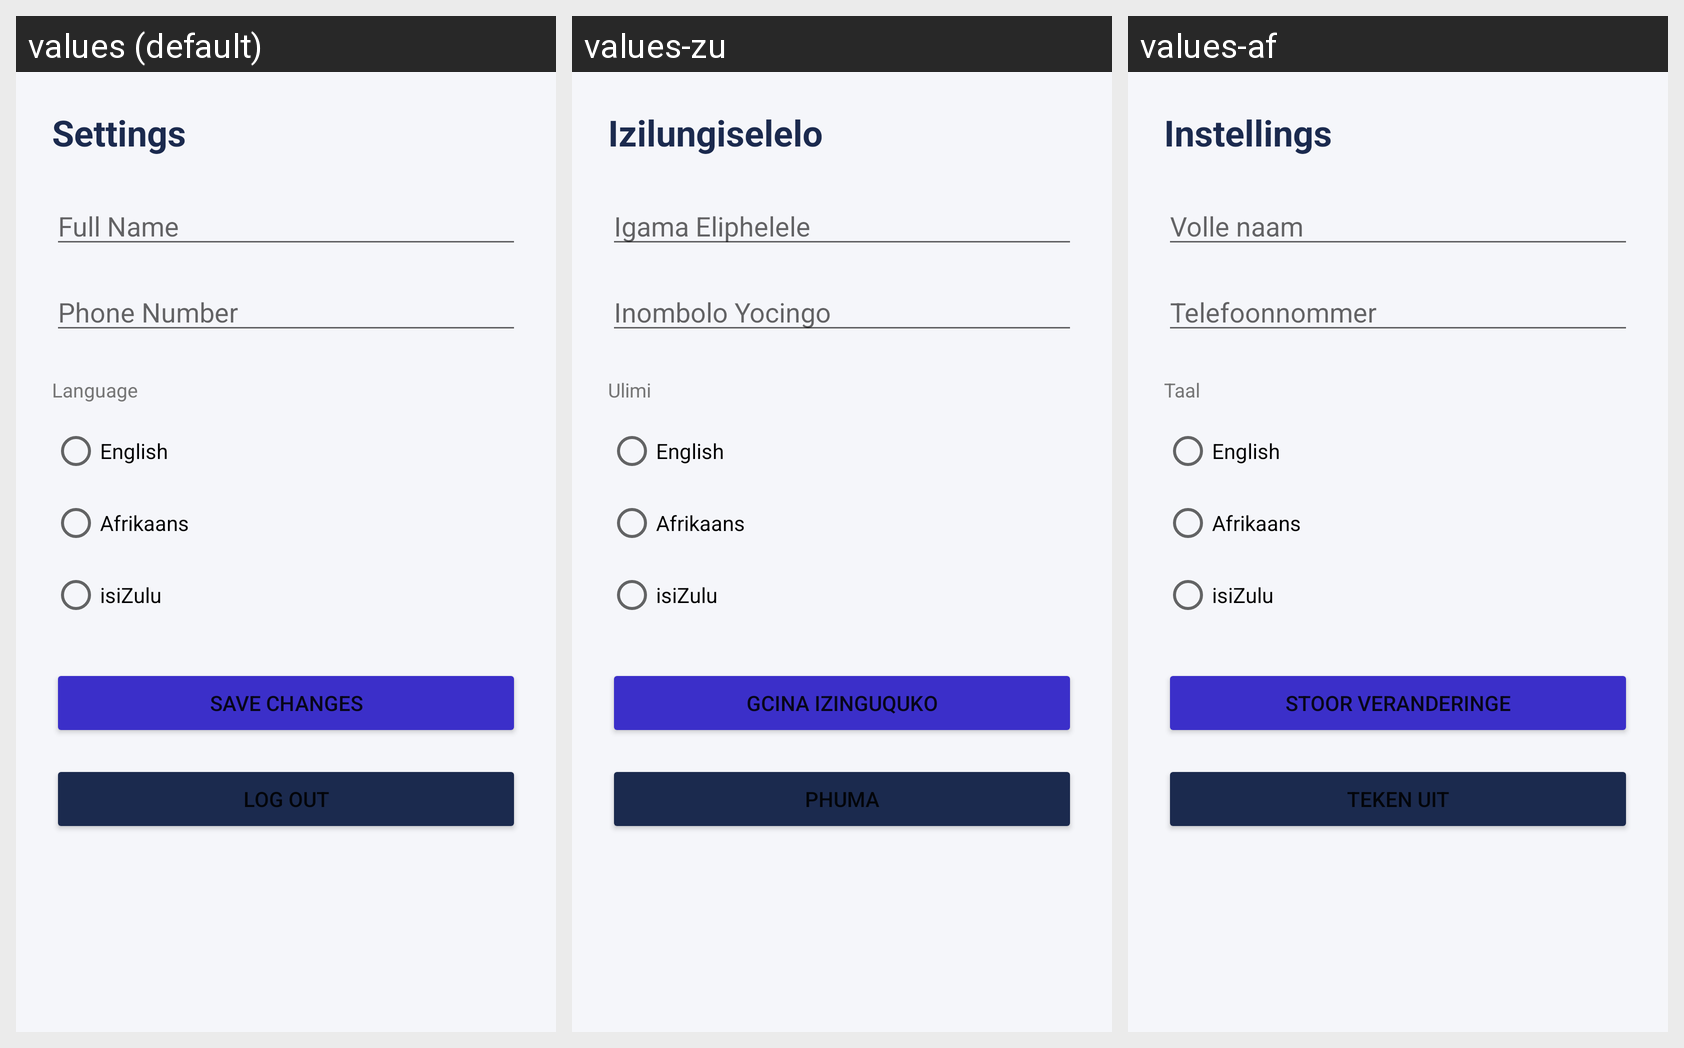

The same Android screen rendered under several of its app's locales, left to right. List the strings drawn on it with the default value and each locale's translation.
Android screen res/layout/activity_settings.xml rendered under 3 locales, left to right: values (default), values-zu, values-af. Device: Nexus 5 (rendered at 1080×1920; each locale shown at half size, 540×960, under a caption strip naming it); theme Theme.Homio.
Strings drawn on this screen, with the default value and each locale's value (text and hints the layout hard-codes, and strings that could not be matched under every locale, appear in the picture but are not listed):

settings_title
  values: Settings
  values-zu: Izilungiselelo
  values-af: Instellings

hint_full_name
  values: Full Name
  values-zu: Igama Eliphelele
  values-af: Volle naam

hint_phone
  values: Phone Number
  values-zu: Inombolo Yocingo
  values-af: Telefoonnommer

label_language
  values: Language
  values-zu: Ulimi
  values-af: Taal

lang_english
  values: English
  values-zu: English  [not translated; the default value is used]
  values-af: English  [not translated; the default value is used]

lang_afrikaans
  values: Afrikaans
  values-zu: Afrikaans  [not translated; the default value is used]
  values-af: Afrikaans  [not translated; the default value is used]

lang_zulu
  values: isiZulu
  values-zu: isiZulu  [not translated; the default value is used]
  values-af: isiZulu  [not translated; the default value is used]

btn_save_changes
  values: Save Changes
  values-zu: Gcina Izinguquko
  values-af: Stoor veranderinge

btn_logout
  values: Log Out
  values-zu: Phuma
  values-af: Teken uit
